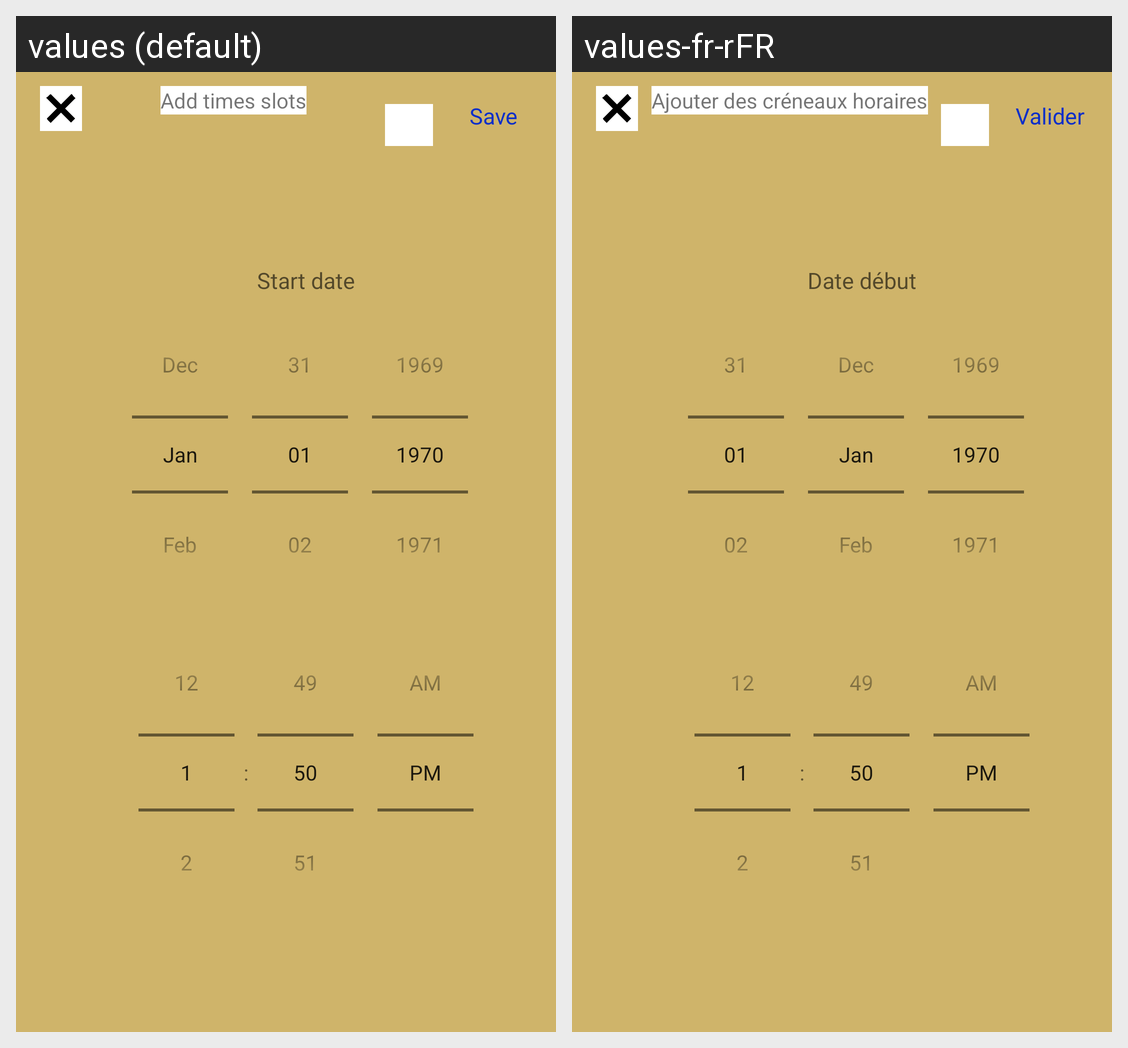

This grid shows one Android layout under two languages. Give, for every string resource on the screen, its name, the default text and each shown locale's text.
Android screen res/layout/activity_creneau.xml rendered under 2 locales, left to right: values (default), values-fr-rFR. Device: Nexus 5 (rendered at 1080×1920; each locale shown at half size, 540×960, under a caption strip naming it); theme AppTheme.
Strings drawn on this screen, with the default value and each locale's value (text and hints the layout hard-codes, and strings that could not be matched under every locale, appear in the picture but are not listed):

addtimeslot
  values: Add times slots
  values-fr-rFR: Ajouter des créneaux horaires

save
  values: Save
  values-fr-rFR: Valider

dateDebut
  values: Start date
  values-fr-rFR: Date début
